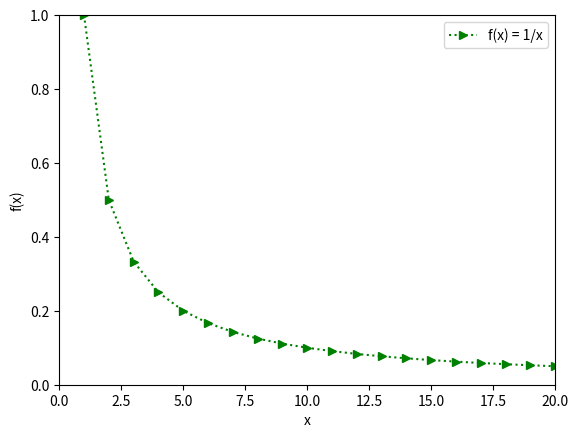

Write the Python code that produced this figure.
import matplotlib.pyplot as plt
import numpy as np

plt.plot(1/np.arange(21), 'g>:', label="f(x) = 1/x")
plt.ylabel("f(x)")
plt.xlabel('x')
plt.axis([0,20,0,1])
plt.legend()
plt.show()
